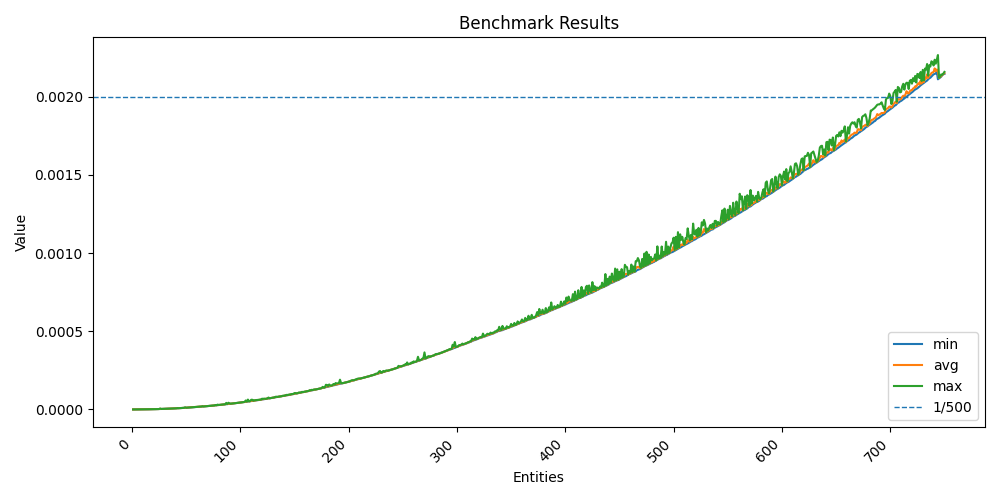

Data behind this chart, as committed beside it:
entities, min, max, avg
1, 1.0107993148267269e-07, 1.0818999726325274e-07, 1.0414584539830685e-07
2, 1.2823031283915043e-07, 1.7772021237760782e-07, 1.3837008737027644e-07
3, 1.4254997950047253e-07, 1.4466000720858573e-07, 1.435179729014635e-07
4, 1.8513004761189224e-07, 1.882400829344988e-07, 1.8651608843356372e-07
5, 2.2460997570306063e-07, 2.2781023290008307e-07, 2.260500332340598e-07
6, 2.722901990637183e-07, 3.1306000892072916e-07, 2.8116407338529826e-07
7, 3.2017997000366447e-07, 3.2289011869579554e-07, 3.2162200659513473e-07
8, 4.038301995024085e-07, 4.3487991206347944e-07, 4.107420099899173e-07
9, 4.827702650800347e-07, 4.877900937572122e-07, 4.852401325479149e-07
10, 5.711399717256427e-07, 6.078998558223247e-07, 5.858240183442832e-07
11, 6.516801659017802e-07, 6.57799537293613e-07, 6.545878713950515e-07
12, 7.54870125092566e-07, 7.612799527123571e-07, 7.589160231873393e-07
13, 8.599599823355675e-07, 9.191600838676095e-07, 8.74064164236188e-07
14, 9.874894749373197e-07, 1.0267499601468444e-06, 9.982639458030463e-07
15, 1.098589855246246e-06, 1.1600996367633343e-06, 1.1141777504235506e-06
16, 1.222320133820176e-06, 1.2890296056866646e-06, 1.2568740639835596e-06
17, 1.3770000077784062e-06, 1.4170701615512372e-06, 1.3858299935236574e-06
18, 1.499920035712421e-06, 1.5764497220516205e-06, 1.524660037830472e-06
19, 1.6660196706652641e-06, 1.7181097064167262e-06, 1.6893179854378104e-06
20, 1.7751200357452036e-06, 1.9603397231549023e-06, 1.8285480327904222e-06
21, 1.9517395412549375e-06, 1.9986199913546442e-06, 1.963355811312795e-06
22, 2.1416798699647188e-06, 2.1870597265660764e-06, 2.1601299522444606e-06
23, 2.332219737581909e-06, 2.3790099658071996e-06, 2.3446619743481277e-06
24, 2.5378999998793006e-06, 2.578470157459378e-06, 2.5476720184087753e-06
25, 2.7517799753695727e-06, 2.7755199698731303e-06, 2.759754075668752e-06
26, 3.0259700724855063e-06, 6.136409938335419e-06, 4.397921962663531e-06
27, 3.208909765817225e-06, 3.2643100712448358e-06, 3.232452087104321e-06
28, 3.4474401036277413e-06, 3.5158597165718676e-06, 3.4644539700821043e-06
29, 3.6934803938493134e-06, 3.766820300370455e-06, 3.7175081670284273e-06
30, 3.957860171794892e-06, 4.087399574927986e-06, 3.995593986473978e-06
31, 4.223049618303776e-06, 4.273239756003022e-06, 4.25345974508673e-06
32, 4.49504004791379e-06, 4.570370074361563e-06, 4.5282159699127076e-06
33, 4.793879925273359e-06, 4.977210192009807e-06, 4.851822159253061e-06
34, 5.084710428491235e-06, 5.150829674676061e-06, 5.116641987115145e-06
35, 5.388149875216186e-06, 5.468099843710661e-06, 5.428645992651582e-06
36, 5.698919994756579e-06, 5.738989566452801e-06, 5.718373926356435e-06
37, 6.018999847583473e-06, 6.062270258553326e-06, 6.0468880692496895e-06
38, 6.349190371111035e-06, 6.756429793313146e-06, 6.470671971328556e-06
39, 6.69401022605598e-06, 6.763540441170335e-06, 6.735230097547174e-06
40, 7.0311297895386815e-06, 7.102760137058795e-06, 7.077552028931677e-06
41, 7.392879924736917e-06, 7.481140200980007e-06, 7.443053997121751e-06
42, 7.769970106892288e-06, 8.622510358691216e-06, 7.984896074049177e-06
43, 8.155559771694244e-06, 8.202650351449847e-06, 8.172211819328368e-06
44, 8.554279920645058e-06, 8.583340095356107e-06, 8.568270015530288e-06
45, 8.932170458137988e-06, 8.985860040411353e-06, 8.960498147644102e-06
46, 9.354240028187632e-06, 9.82007011771202e-06, 9.454535902477801e-06
47, 9.743740083649754e-06, 9.78260999545455e-06, 9.760607965290546e-06
48, 1.0185340070165694e-05, 1.0208990424871444e-05, 1.019740418996662e-05
49, 1.0592869948595762e-05, 1.3992429594509303e-05, 1.1285447981208562e-05
50, 1.1026259744539858e-05, 1.1069939937442541e-05, 1.1046015890315175e-05
51, 1.1498119565658271e-05, 1.1583069572225213e-05, 1.1529513867571949e-05
52, 1.191808027215302e-05, 1.1986899771727621e-05, 1.1948109837248922e-05
53, 1.2423089938238263e-05, 1.2453740346245468e-05, 1.2439718004316093e-05
54, 1.2864290038123727e-05, 1.3340250006876886e-05, 1.297432801220566e-05
55, 1.3329520006664098e-05, 1.341037976089865e-05, 1.3387031969614328e-05
56, 1.3824329944327473e-05, 1.4336549793370067e-05, 1.3972933986224233e-05
57, 1.4342559734359383e-05, 1.4382830122485758e-05, 1.4362695859745143e-05
58, 1.4824940008111298e-05, 1.5406080055981875e-05, 1.4969396055676043e-05
59, 1.5365610015578567e-05, 1.5404479927383364e-05, 1.5388273866847158e-05
60, 1.590689003933221e-05, 1.6004170174710452e-05, 1.594123407267034e-05
... 690 more rows
